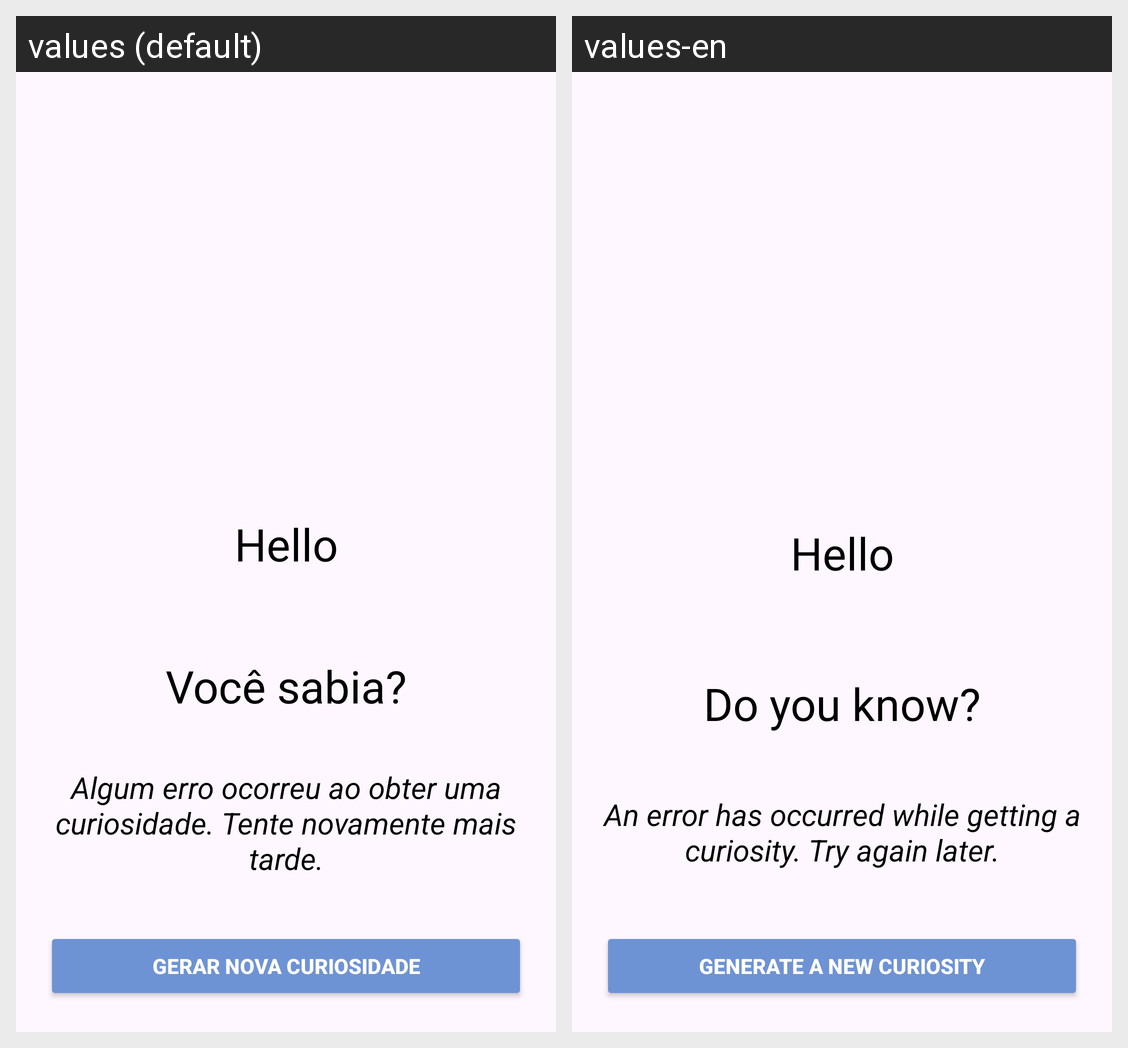

Translations of the strings shown on this Android screen, per locale in the grid:
Android screen res/layout/activity_secondary.xml rendered under 2 locales, left to right: values (default), values-en. Device: Nexus 5 (rendered at 1080×1920; each locale shown at half size, 540×960, under a caption strip naming it); theme Theme.FirstApp.
Strings drawn on this screen, with the default value and each locale's value (text and hints the layout hard-codes, and strings that could not be matched under every locale, appear in the picture but are not listed):

hello
  values: Hello
  values-en: Hello

do_you_know
  values: Você sabia?
  values-en: Do you know?

default_curiosity
  values: Algum erro ocorreu ao obter uma curiosidade. Tente novamente mais tarde.
  values-en: An error has occurred while getting a curiosity. Try again later.

generate_curiosity
  values: GERAR NOVA CURIOSIDADE
  values-en: GENERATE A NEW CURIOSITY
